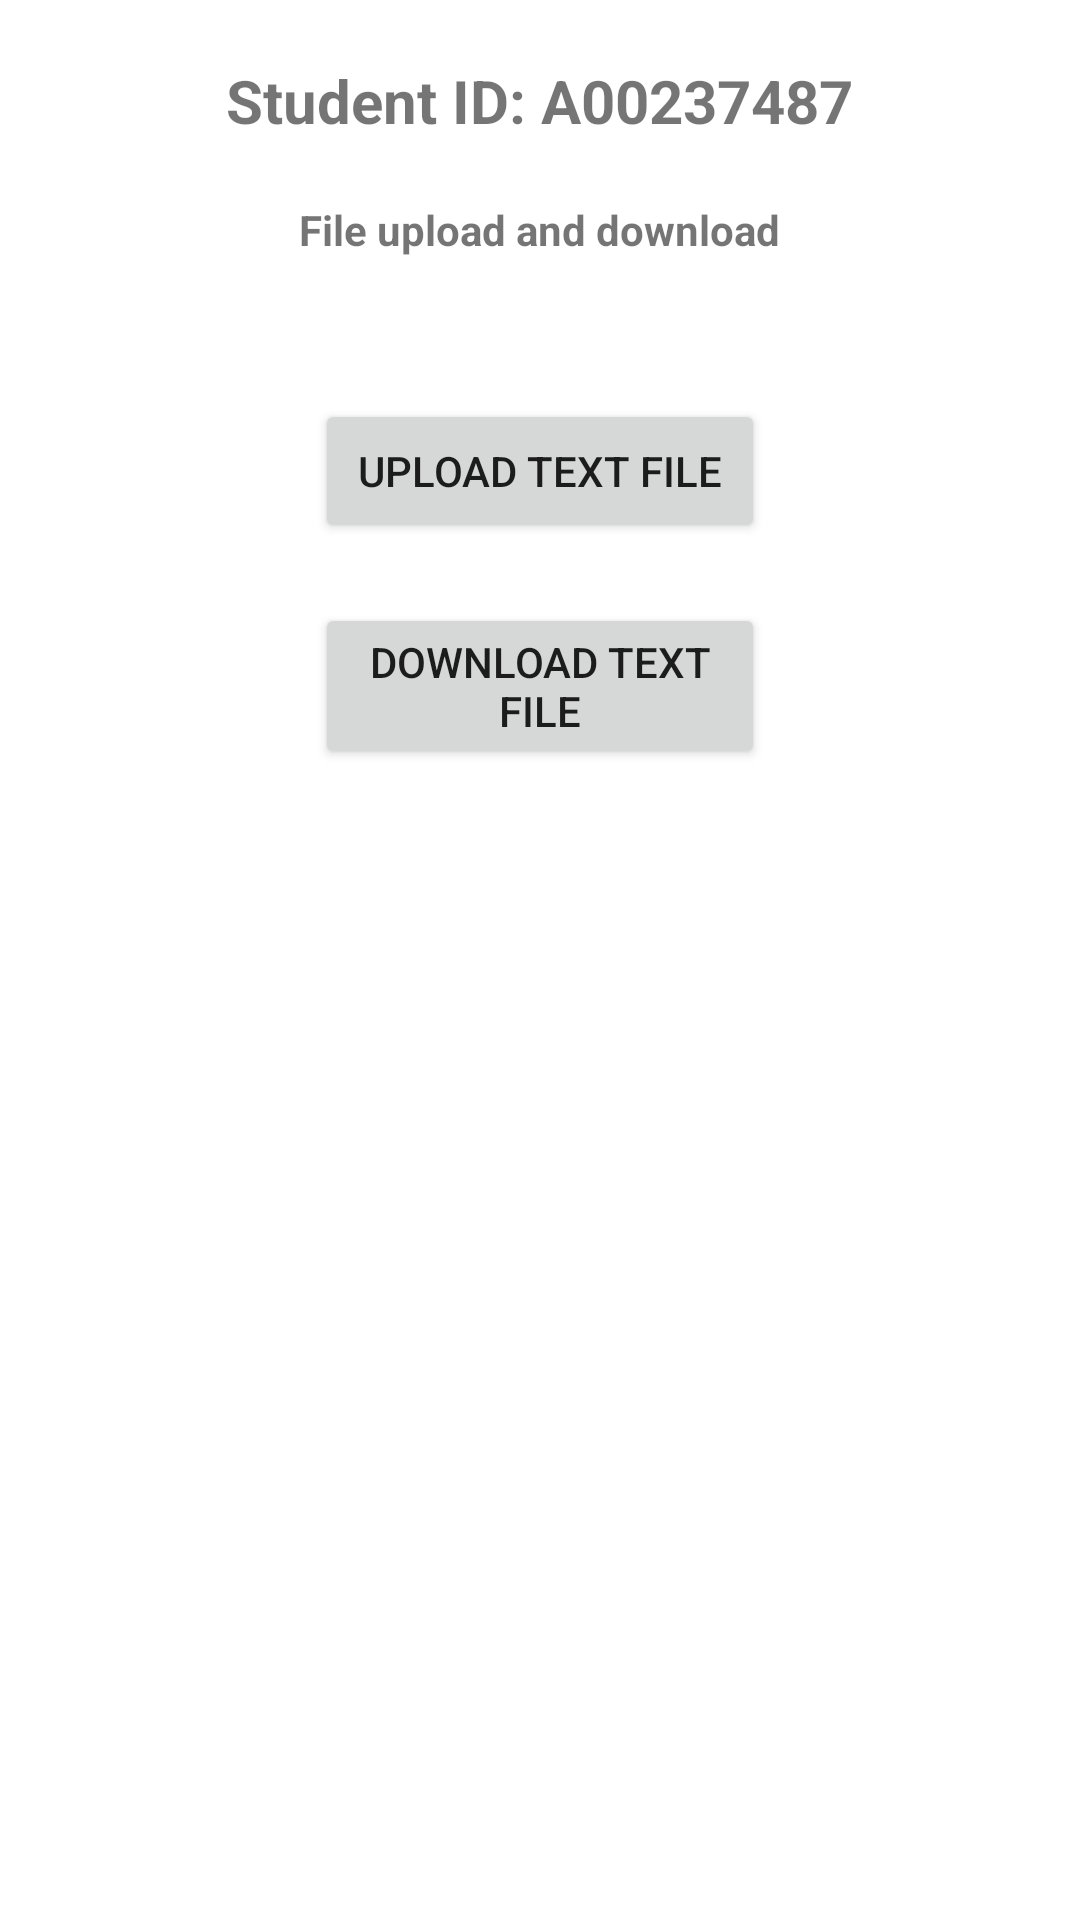

Reconstruct the res/layout file that produces this screen, plus the resources it refers to.
<!-- AndroidManifest.xml: application theme Theme.CloudActivity6 -->
<!-- res/layout/layout_upload_text_file.xml -->
<?xml version="1.0" encoding="utf-8"?>
<ScrollView xmlns:android="http://schemas.android.com/apk/res/android"
    android:layout_width="match_parent"
    android:layout_height="match_parent">

    <LinearLayout
        android:layout_width="match_parent"
        android:layout_height="wrap_content"
        android:gravity="center_horizontal"
        android:orientation="vertical">

        <TextView
            android:layout_width="wrap_content"
            android:layout_height="wrap_content"
            android:textStyle="bold"
            android:textSize="20sp"
            android:layout_marginTop="20dp"
            android:text="@string/student_id"/>

        <TextView
            android:layout_width="wrap_content"
            android:layout_margin="20dp"
            android:textStyle="bold"
            android:layout_height="wrap_content"
            android:text="@string/file_upload_and_download" />

        <TextView
            android:id="@+id/uploadFileTV"
            android:layout_width="wrap_content"
            android:textStyle="bold"
            android:layout_marginStart="10dp"
            android:layout_marginEnd="10dp"
            android:textSize="20sp"
            android:textColor="@color/black"
            android:layout_height="wrap_content"/>

        <Button
            android:id="@+id/uploadBT"
            android:layout_width="150dp"
            android:layout_height="wrap_content"
            android:text="@string/upload_text_file" />

        <Button
            android:id="@+id/downloadBT"
            android:layout_width="150dp"
            android:layout_height="wrap_content"
            android:layout_marginTop="20dp"
            android:text="@string/download_text_file" />

        <TextView
            android:id="@+id/downloadFileTV"
            android:layout_width="wrap_content"
            android:textStyle="bold"
            android:textSize="20sp"
            android:textColor="@color/black"
            android:layout_marginStart="10dp"
            android:layout_marginEnd="10dp"
            android:layout_height="wrap_content"/>

    </LinearLayout>

</ScrollView>
<!-- resources referenced by this layout -->
<resources>
  <string name="download_text_file">Download Text File</string>
  <string name="file_upload_and_download">File upload and download</string>
  <string name="student_id">Student ID: A00237487</string>
  <string name="upload_text_file">Upload Text File</string>
  <style name="Theme.CloudActivity6" parent="Theme.MaterialComponents.DayNight.NoActionBar">
          
          <item name="colorPrimary">@color/purple_500</item>
          <item name="colorPrimaryVariant">@color/purple_700</item>
          <item name="colorOnPrimary">@color/white</item>
          
          <item name="colorSecondary">@color/teal_200</item>
          <item name="colorSecondaryVariant">@color/teal_700</item>
          <item name="colorOnSecondary">@color/black</item>
          
          <item name="android:statusBarColor" tools:targetApi="l">?attr/colorPrimaryVariant</item>
          
      </style>
  <!-- not gathered from this repository: default colours our renderer supplied (Android Studio template values) -->
  <color name="purple_500">#FF6200EE</color>
  <color name="purple_700">#FF3700B3</color>
  <color name="teal_200">#FF03DAC5</color>
  <color name="teal_700">#FF018786</color>
  <color name="black">#FF000000</color>
  <color name="white">#FFFFFFFF</color>
</resources>
